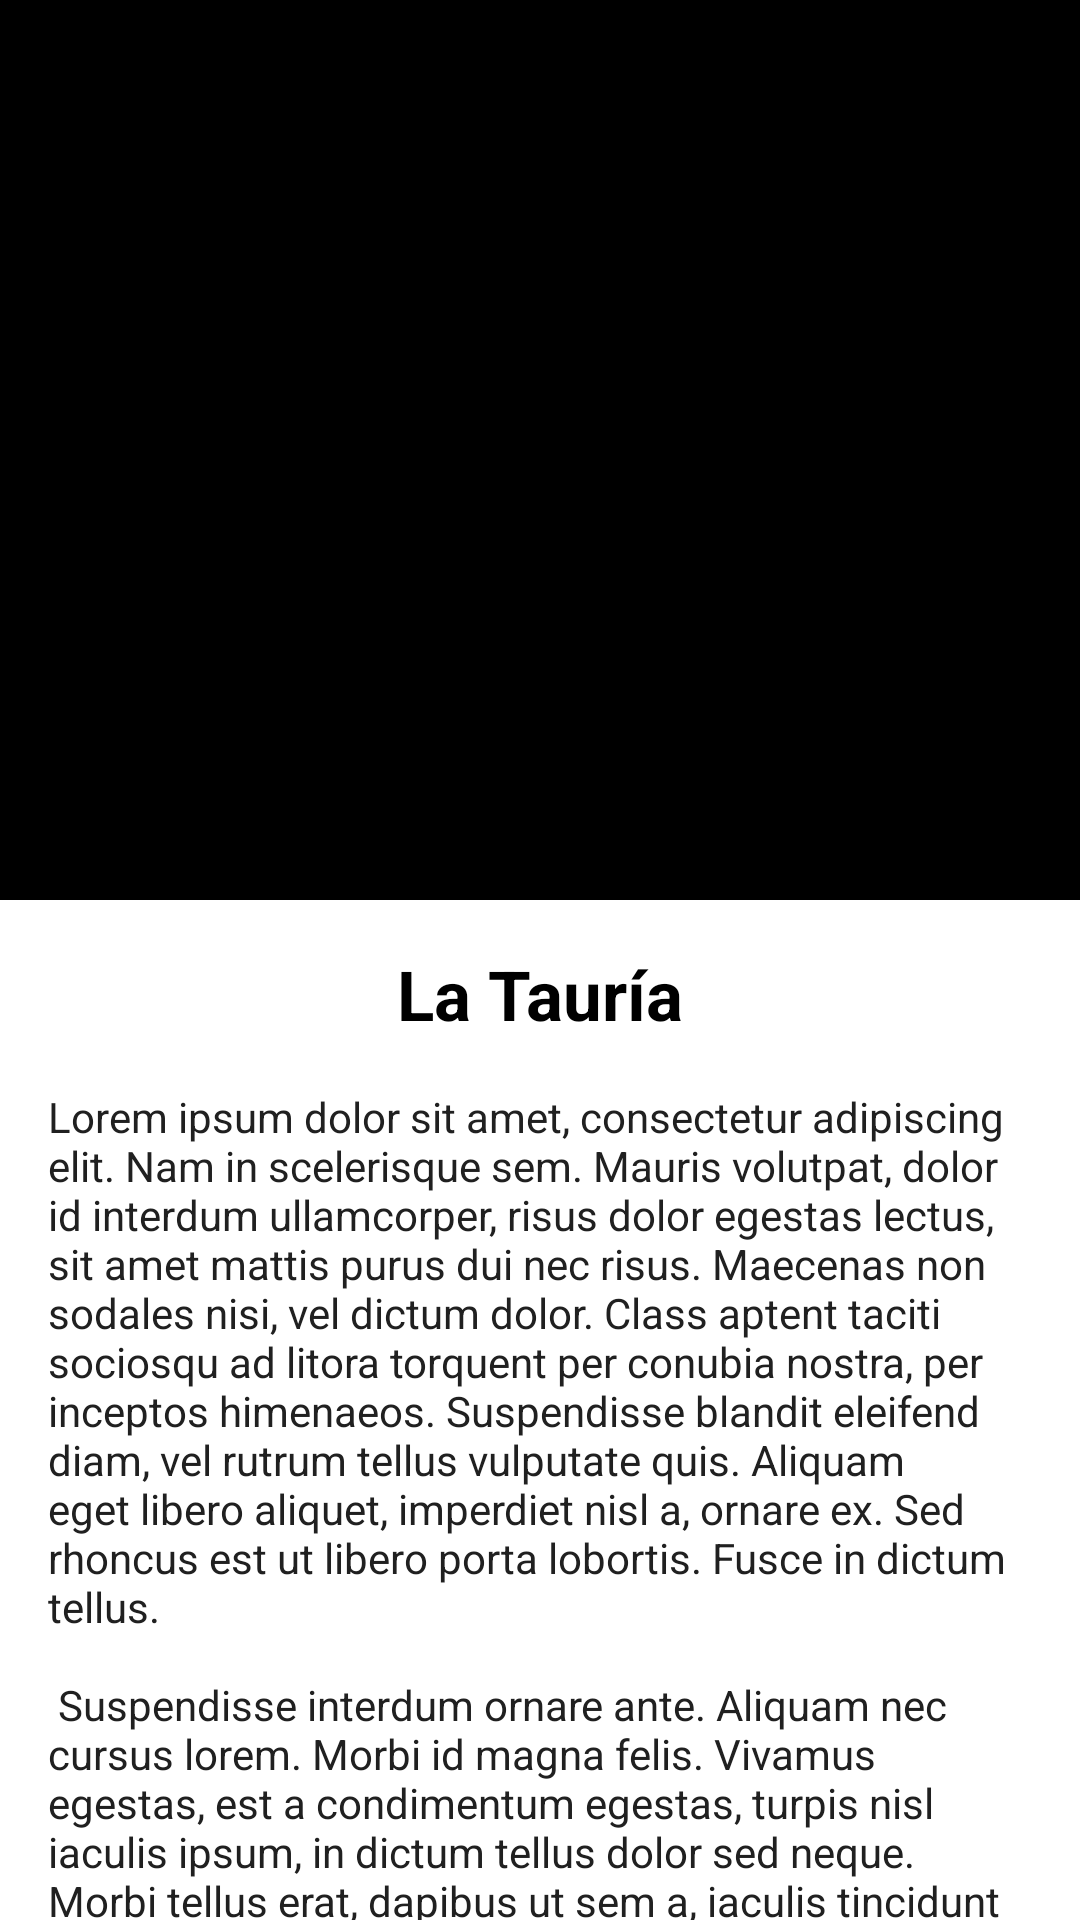

Android layout source for this screen:
<!-- AndroidManifest.xml: application theme Theme.Tabmenu -->
<!-- res/layout/fragment_dashboard.xml -->
<androidx.coordinatorlayout.widget.CoordinatorLayout xmlns:android="http://schemas.android.com/apk/res/android"
    xmlns:app="http://schemas.android.com/apk/res-auto"
    xmlns:tools="http://schemas.android.com/tools"
    android:layout_width="match_parent"
    android:layout_height="match_parent">

    <com.google.android.material.appbar.AppBarLayout
        android:id="@+id/app_bar_layout"
        android:layout_width="match_parent"
        android:layout_height="wrap_content">

        <com.google.android.material.appbar.CollapsingToolbarLayout
            android:id="@+id/collapsing_toolbar"
            android:layout_width="match_parent"
            android:layout_height="wrap_content"
            app:layout_scrollFlags="scroll|exitUntilCollapsed"
            app:contentScrim="#1B1A1A"
            >

            <ImageView
                android:id="@+id/coverImage"
                android:layout_width="match_parent"
                android:layout_height="300dp"
                android:scaleType="centerCrop"
                app:layout_collapseMode="parallax" />

        </com.google.android.material.appbar.CollapsingToolbarLayout>

    </com.google.android.material.appbar.AppBarLayout>

    <androidx.core.widget.NestedScrollView
        android:layout_width="match_parent"
        android:layout_height="match_parent"
        app:layout_behavior="com.google.android.material.appbar.AppBarLayout$ScrollingViewBehavior">

        <androidx.constraintlayout.widget.ConstraintLayout
            android:layout_width="match_parent"
            android:layout_height="match_parent"
            android:padding="16dp">


            <TextView
                android:id="@id/title"
                android:layout_width="wrap_content"
                android:layout_height="wrap_content"
                android:text="La Tauría"
                android:textSize="23sp"
                android:textStyle="bold"
                android:textColor="?attr/lap_1"
                app:layout_constraintTop_toTopOf="parent"
                app:layout_constraintEnd_toEndOf="parent"
                app:layout_constraintStart_toStartOf="parent"
                />

            <TextView
                android:id="@+id/textview_second"
                android:layout_width="wrap_content"
                android:layout_height="wrap_content"
                android:layout_marginTop="16dp"
                android:textColor="?attr/lap_2"
                android:text="@string/lorem_ipsum"
                app:layout_constraintTop_toBottomOf="@id/title"
                app:layout_constraintBottom_toBottomOf="parent"
                app:layout_constraintEnd_toEndOf="parent"
                app:layout_constraintStart_toStartOf="parent" />
        </androidx.constraintlayout.widget.ConstraintLayout>

    </androidx.core.widget.NestedScrollView>

</androidx.coordinatorlayout.widget.CoordinatorLayout>



    
<!-- resources referenced by this layout -->
<resources>
  <string name="lorem_ipsum">
          Lorem ipsum dolor sit amet, consectetur adipiscing elit. Nam in scelerisque sem. Mauris
          volutpat, dolor id interdum ullamcorper, risus dolor egestas lectus, sit amet mattis purus
          dui nec risus. Maecenas non sodales nisi, vel dictum dolor. Class aptent taciti sociosqu ad
          litora torquent per conubia nostra, per inceptos himenaeos. Suspendisse blandit eleifend
          diam, vel rutrum tellus vulputate quis. Aliquam eget libero aliquet, imperdiet nisl a,
          ornare ex. Sed rhoncus est ut libero porta lobortis. Fusce in dictum tellus.\n\n
          Suspendisse interdum ornare ante. Aliquam nec cursus lorem. Morbi id magna felis. Vivamus
          egestas, est a condimentum egestas, turpis nisl iaculis ipsum, in dictum tellus dolor sed
          neque. Morbi tellus erat, dapibus ut sem a, iaculis tincidunt dui. Interdum et malesuada
          fames ac ante ipsum primis in faucibus. Curabitur et eros porttitor, ultricies urna vitae,
          molestie nibh. Phasellus at commodo eros, non aliquet metus. Sed maximus nisl nec dolor
          bibendum, vel congue leo egestas.\n\n
          Sed interdum tortor nibh, in sagittis risus mollis quis. Curabitur mi odio, condimentum sit
          amet auctor at, mollis non turpis. Nullam pretium libero vestibulum, finibus orci vel,
          molestie quam. Fusce blandit tincidunt nulla, quis sollicitudin libero facilisis et. Integer
          interdum nunc ligula, et fermentum metus hendrerit id. Vestibulum lectus felis, dictum at
          lacinia sit amet, tristique id quam. Cras eu consequat dui. Suspendisse sodales nunc ligula,
          in lobortis sem porta sed. Integer id ultrices magna, in luctus elit. Sed a pellentesque
          est.\n\n
          Aenean nunc velit, lacinia sed dolor sed, ultrices viverra nulla. Etiam a venenatis nibh.
          Morbi laoreet, tortor sed facilisis varius, nibh orci rhoncus nulla, id elementum leo dui
          non lorem. Nam mollis ipsum quis auctor varius. Quisque elementum eu libero sed commodo. In
          eros nisl, imperdiet vel imperdiet et, scelerisque a mauris. Pellentesque varius ex nunc,
          quis imperdiet eros placerat ac. Duis finibus orci et est auctor tincidunt. Sed non viverra
          ipsum. Nunc quis augue egestas, cursus lorem at, molestie sem. Morbi a consectetur ipsum, a
          placerat diam. Etiam vulputate dignissim convallis. Integer faucibus mauris sit amet finibus
          convallis.\n\n
          Phasellus in aliquet mi. Pellentesque habitant morbi tristique senectus et netus et
          malesuada fames ac turpis egestas. In volutpat arcu ut felis sagittis, in finibus massa
          gravida. Pellentesque id tellus orci. Integer dictum, lorem sed efficitur ullamcorper,
          libero justo consectetur ipsum, in mollis nisl ex sed nisl. Donec maximus ullamcorper
          sodales. Praesent bibendum rhoncus tellus nec feugiat. In a ornare nulla. Donec rhoncus
          libero vel nunc consequat, quis tincidunt nisl eleifend. Cras bibendum enim a justo luctus
          vestibulum. Fusce dictum libero quis erat maximus, vitae volutpat diam dignissim.
      </string>
  <style name="Theme.Tabmenu" parent="Base.Theme.Tabmenu" />
  <color name="fary_3">#50727B</color>
  <color name="lap_2_light">#202020</color>
  <color name="lap_4_light">#A3A3A3</color>
  <color name="black">#FF000000</color>
  <color name="background_custom_light">#FFFFFF</color>
</resources>
